The GitHub repository C242-PS525/Capstone_Project_ML contains a labelled image folder "dataset-resize" with 16 categories: apple, avocado, banana, durian, guava, kiwi, langsat, mango, melon, orange, papaya, pineapple, rambutan, salak, water guava, watermelon. Examples follow, each with its label.

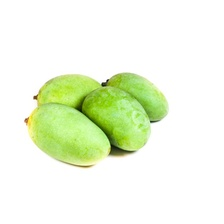
Label: mango

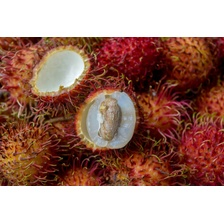
Label: rambutan

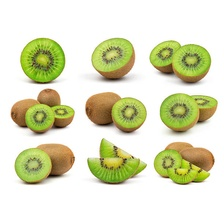
Label: kiwi

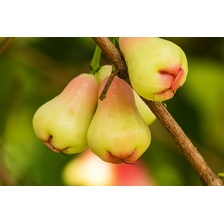
Label: water guava

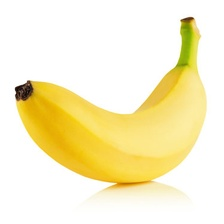
Label: banana

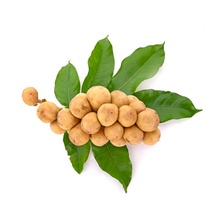
Label: langsat
